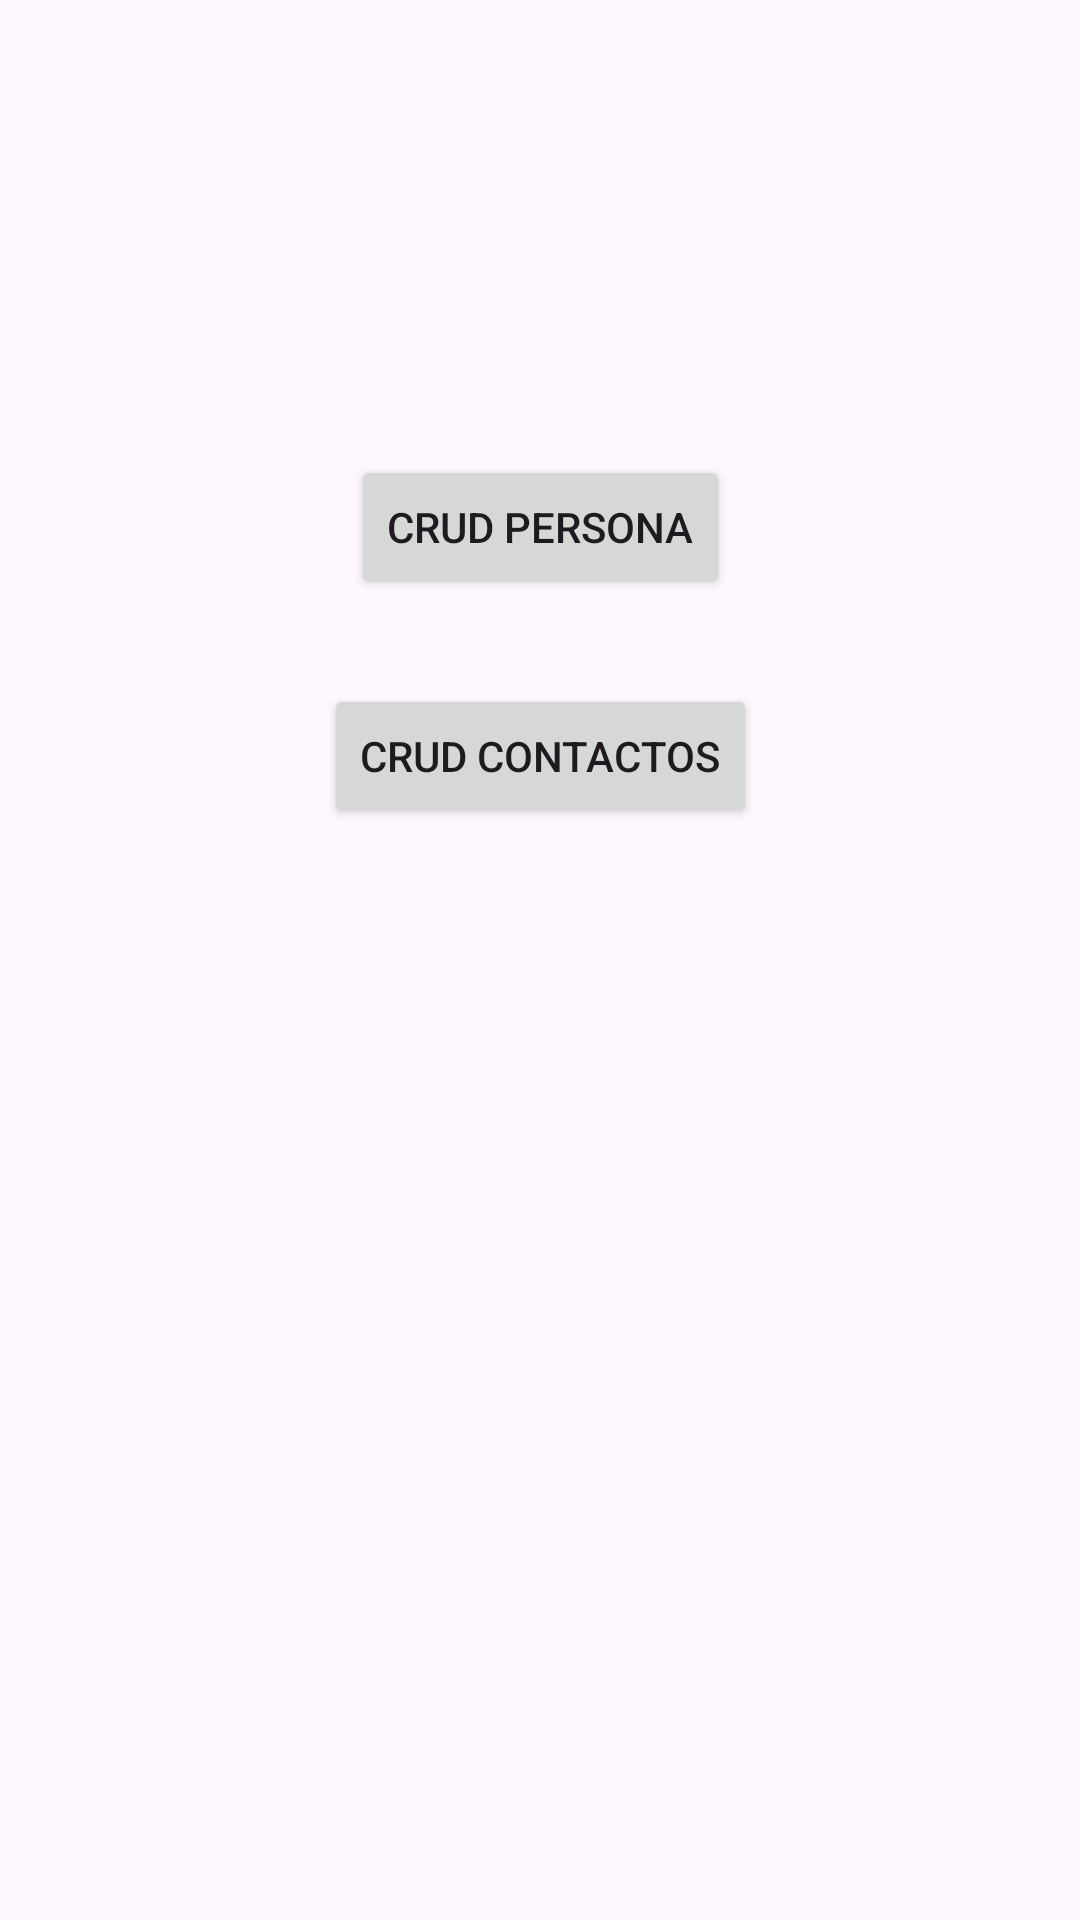

Here is an Android app screen rendered from its layout file. Give the layout XML and the strings, colors and styles it references.
<!-- AndroidManifest.xml: application theme Theme.AgendaProyeto -->
<!-- res/layout/activity_principal.xml -->
<?xml version="1.0" encoding="utf-8"?>
<androidx.constraintlayout.widget.ConstraintLayout xmlns:android="http://schemas.android.com/apk/res/android"
    xmlns:app="http://schemas.android.com/apk/res-auto"
    xmlns:tools="http://schemas.android.com/tools"
    android:id="@+id/main"
    android:layout_width="match_parent"
    android:layout_height="match_parent"
    tools:context=".Principal">

    <Button
        android:id="@+id/btn_persona"
        android:layout_width="wrap_content"
        android:layout_height="wrap_content"
        android:text="Crud Persona"
        app:layout_constraintBottom_toBottomOf="parent"
        app:layout_constraintEnd_toEndOf="parent"
        app:layout_constraintStart_toStartOf="parent"
        app:layout_constraintTop_toTopOf="parent"
        app:layout_constraintVertical_bias="0.256" />

    <Button
        android:id="@+id/btn_contacto"
        android:layout_width="wrap_content"
        android:layout_height="wrap_content"
        android:text="Crud Contactos"
        app:layout_constraintBottom_toBottomOf="parent"
        app:layout_constraintEnd_toEndOf="parent"
        app:layout_constraintStart_toStartOf="parent"
        app:layout_constraintTop_toTopOf="parent"
        app:layout_constraintVertical_bias="0.385" />
</androidx.constraintlayout.widget.ConstraintLayout>
<!-- resources referenced by this layout -->
<resources>
  <style name="Theme.AgendaProyeto" parent="Base.Theme.AgendaProyeto" />
  <style name="Base.Theme.AgendaProyeto" parent="Theme.Material3.DayNight.NoActionBar">
          
          <item name="colorPrimary">@color/primario</item>
  
      </style>
  <color name="primario">#FF5722</color>
</resources>
